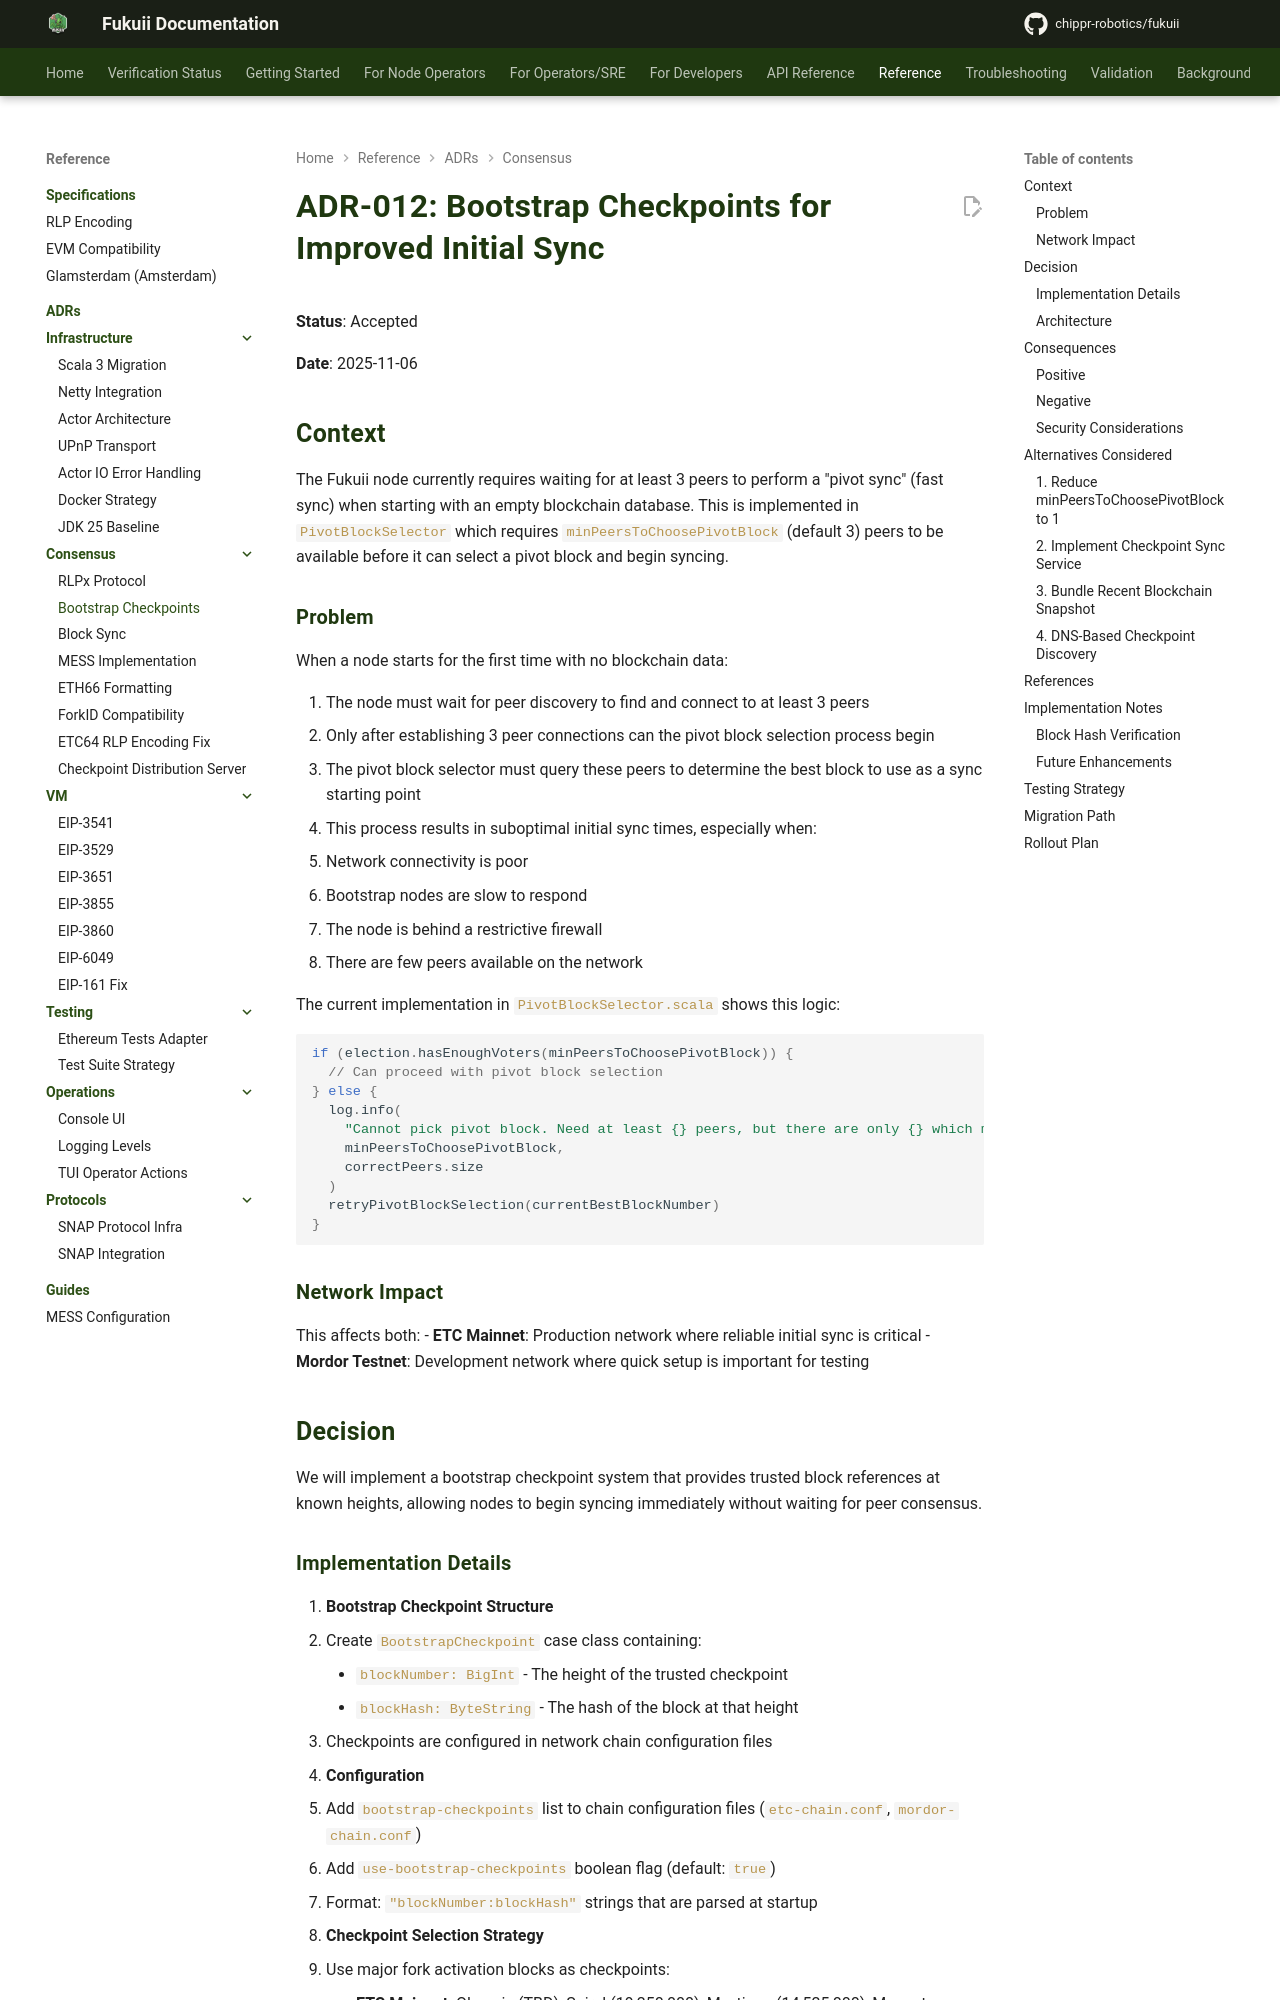

repository: chippr-robotics/fukuii · page: pr-preview/pr-1926/adr/consensus/CON-002-bootstrap-checkpoints/index.html · generator: mkdocs

# ADR-012: Bootstrap Checkpoints for Improved Initial Sync

**Status**: Accepted

**Date**: 2025-11-06

## Context

The Fukuii node currently requires waiting for at least 3 peers to perform a "pivot sync" (fast sync) when starting with an empty blockchain database. This is implemented in `PivotBlockSelector` which requires `minPeersToChoosePivotBlock` (default 3) peers to be available before it can select a pivot block and begin syncing.

### Problem

When a node starts for the first time with no blockchain data:

1. The node must wait for peer discovery to find and connect to at least 3 peers
2. Only after establishing 3 peer connections can the pivot block selection process begin
3. The pivot block selector must query these peers to determine the best block to use as a sync starting point
4. This process results in suboptimal initial sync times, especially when:
   - Network connectivity is poor
   - Bootstrap nodes are slow to respond
   - The node is behind a restrictive firewall
   - There are few peers available on the network

The current implementation in `PivotBlockSelector.scala` shows this logic:

```scala
if (election.hasEnoughVoters(minPeersToChoosePivotBlock)) {
  // Can proceed with pivot block selection
} else {
  log.info(
    "Cannot pick pivot block. Need at least {} peers, but there are only {} which meet the criteria",
    minPeersToChoosePivotBlock,
    correctPeers.size
  )
  retryPivotBlockSelection(currentBestBlockNumber)
}
```

### Network Impact

This affects both:
- **ETC Mainnet**: Production network where reliable initial sync is critical
- **Mordor Testnet**: Development network where quick setup is important for testing

## Decision

We will implement a bootstrap checkpoint system that provides trusted block references at known heights, allowing nodes to begin syncing immediately without waiting for peer consensus.
